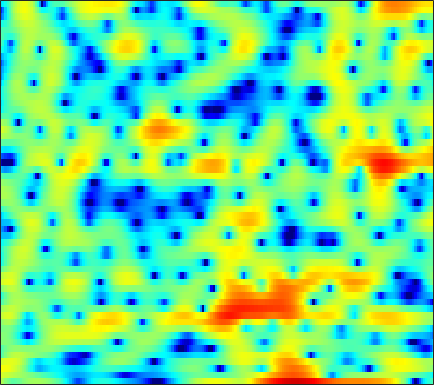

Source data for this figure (header and first rows):
2.0075, 1.2923, 0.31201, -0.58044, -1.1101, -1.5217, -1.573, -1.4109, -0.99877, -0.48511, 0.026079, 0.36903, 0.75764, 1.0613, 1.2356, 1.3812, 1.4348, 1.4261, 1.3643, 1.2139, 0.98599, 0.77294, 0.42805, 0.019237
3.425, 3.248, 2.996, 2.733, 2.531, 2.261, 1.992, 1.788, 1.51, 1.223, 0.9223, 0.6873, 0.3602, 0.01557, -0.2486, -0.606, -0.9672, -1.238, -1.598, -1.958, -2.318, -2.587, -2.959, -3.351
4.718, 4.684, 4.569, 4.373, 4.17, 3.818, 3.364, 2.95, 2.288, 1.483, 0.5262, -0.3036, -1.58, -3.045, -4.251, -5.922, -7.427, -8.204, -8.51, -8.089, -7.337, -6.776, -6.158, -5.742
3.108, 3.403, 3.721, 3.926, 3.996, 3.97, 3.792, 3.549, 3.07, 2.403, 1.532, 0.7389, -0.5263, -2.015, -3.238, -4.873, -6.186, -6.69, -6.617, -6.034, -5.368, -4.96, -4.637, -4.608
-2.446, -1.214, 0.07165, 1.023, 1.547, 2.044, 2.341, 2.447, 2.456, 2.337, 2.113, 1.891, 1.545, 1.171, 0.8921, 0.544, 0.2372, 0.03333, -0.2043, -0.4358, -0.6956, -0.927, -1.308, -1.827
-2.295, -1.568, -0.7603, -0.1567, 0.169, 0.4572, 0.594, 0.6089, 0.5462, 0.4251, 0.284, 0.1807, 0.07848, 0.03298, 0.04343, 0.0997, 0.2062, 0.3097, 0.4561, 0.5818, 0.6611, 0.6833, 0.6481, 0.5246
0.005804, 0.06912, 0.08117, -0.02104, -0.1941, -0.5733, -1.13, -1.672, -2.554, -3.599, -4.689, -5.41, -5.961, -5.808, -5.222, -4.109, -2.891, -2.018, -0.9679, -0.06917, 0.6788, 1.145, 1.642, 2.018
0.2852, 0.2408, 0.0762, -0.2405, -0.5976, -1.258, -2.174, -3.067, -4.605, -6.665, -9.492, -12.34, -16.69, -15.57, -12.1, -8.315, -5.557, -3.937, -2.203, -0.8257, 0.2848, 0.9781, 1.741, 2.349
-0.5197, -0.2384, -0.06116, -0.1128, -0.306, -0.7706, -1.46, -2.088, -3.045, -4.073, -5.019, -5.581, -5.98, -5.864, -5.47, -4.633, -3.571, -2.712, -1.589, -0.5613, 0.3379, 0.9168, 1.561, 2.079
0.3162, 0.9974, 1.546, 1.725, 1.634, 1.225, 0.4901, -0.2786, -1.636, -3.359, -5.462, -7.148, -8.834, -8.637, -7.317, -5.17, -3.261, -2.064, -0.7911, 0.1721, 0.8617, 1.221, 1.523, 1.673
2.45, 2.934, 3.383, 3.575, 3.541, 3.244, 2.635, 1.951, 0.7302, -0.9182, -3.022, -4.779, -6.614, -6.402, -5.11, -3.137, -1.494, -0.5693, 0.2273, 0.5944, 0.5342, 0.2057, -0.5935, -1.778
0.973, 1.45, 1.998, 2.393, 2.578, 2.671, 2.582, 2.398, 2.037, 1.584, 1.11, 0.7805, 0.4306, 0.2767, 0.2702, 0.329, 0.3927, 0.3888, 0.2517, -0.1149, -0.8054, -1.584, -3.073, -5.256
-2.493, -1.502, -0.3883, 0.4791, 0.9722, 1.436, 1.712, 1.805, 1.808, 1.706, 1.54, 1.395, 1.196, 0.989, 0.8508, 0.6777, 0.4921, 0.3245, 0.05883, -0.2827, -0.6993, -1.065, -1.598, -2.137
-4.025, -2.499, -0.9705, 0.1226, 0.7086, 1.223, 1.477, 1.534, 1.449, 1.234, 0.9272, 0.6784, 0.3571, 0.06164, -0.1269, -0.3196, -0.455, -0.5498, -0.6647, -0.7811, -0.8853, -0.948, -0.9874, -0.946
-0.1419, 0.643, 1.504, 2.112, 2.39, 2.518, 2.361, 2.056, 1.399, 0.4858, -0.6304, -1.524, -2.558, -3.171, -3.289, -3.111, -2.789, -2.574, -2.438, -2.47, -2.601, -2.69, -2.657, -2.321
3.072, 3.465, 3.88, 4.118, 4.148, 3.956, 3.445, 2.804, 1.552, -0.3075, -3.052, -6.105, -13.11, -25.3, -13.35, -7.888, -5.444, -4.567, -4.303, -4.954, -6.624, -8.683, -12.34, -12.26
2.091, 2.549, 3.044, 3.382, 3.506, 3.467, 3.176, 2.776, 1.978, 0.8892, -0.445, -1.528, -2.826, -3.551, -3.657, -3.419, -3.119, -3.055, -3.293, -3.957, -5.021, -5.978, -6.993, -6.825
-1.487, -0.595, 0.4307, 1.233, 1.692, 2.103, 2.307, 2.326, 2.184, 1.887, 1.484, 1.143, 0.6653, 0.2445, -0.03807, -0.3869, -0.713, -0.9585, -1.303, -1.667, -2.005, -2.208, -2.353, -2.317
-4.834, -3.278, -1.605, -0.3047, 0.4726, 1.282, 1.85, 2.138, 2.366, 2.426, 2.346, 2.208, 1.933, 1.559, 1.238, 0.7659, 0.252, -0.1446, -0.653, -1.103, -1.455, -1.634, -1.754, -1.764
-4.738, -3.39, -1.835, -0.518, 0.3121, 1.231, 1.949, 2.361, 2.752, 2.965, 3.001, 2.913, 2.65, 2.195, 1.733, 0.9642, 0.01557, -0.791, -1.938, -3.006, -3.76, -3.978, -3.792, -3.24
-3.897, -2.938, -1.732, -0.6252, 0.1287, 1.025, 1.801, 2.294, 2.815, 3.167, 3.334, 3.317, 3.091, 2.618, 2.062, 1.011, -0.4719, -1.958, -4.662, -8.795, -15.85, -17.85, -10.57, -6.306
-5.403, -4.612, -3.644, -2.74, -2.059, -1.13, -0.2099, 0.4671, 1.292, 1.975, 2.47, 2.698, 2.771, 2.585, 2.251, 1.534, 0.5033, -0.4867, -2.058, -3.729, -4.993, -5.218, -4.491, -3.147
-8.093, -7.932, -7.875, -7.76, -7.407, -6.328, -4.679, -3.328, -1.62, -0.1635, 0.9588, 1.597, 2.166, 2.417, 2.431, 2.227, 1.81, 1.396, 0.7698, 0.1537, -0.3362, -0.5705, -0.6633, -0.5036
-9.397, -10.14, -12.15, -16.63, -26.18, -18.42, -10.09, -6.543, -3.25, -0.9317, 0.7475, 1.652, 2.514, 3.021, 3.197, 3.195, 2.944, 2.614, 2.015, 1.263, 0.4158, -0.2297, -0.9672, -1.401
-8.414, -8.001, -7.737, -7.57, -7.223, -6.052, -4.218, -2.736, -0.8699, 0.6888, 1.921, 2.628, 3.304, 3.717, 3.846, 3.795, 3.485, 3.067, 2.226, 0.9911, -0.7683, -2.562, -5.931, -10.64
-7.256, -5.808, -4.369, -3.254, -2.51, -1.608, -0.7377, -0.1174, 0.6454, 1.3, 1.809, 2.124, 2.405, 2.56, 2.595, 2.522, 2.3, 2.01, 1.429, 0.5673, -0.6359, -1.796, -3.572, -5.073
-3.207, -2.479, -1.635, -0.9421, -0.5256, -0.09724, 0.18, 0.3097, 0.3517, 0.2683, 0.08744, -0.1041, -0.3376, -0.5184, -0.5581, -0.4811, -0.3022, -0.1426, 0.03992, 0.1385, 0.1397, 0.09464, 0.03472, 0.05601
0.249, 0.4481, 0.6681, 0.795, 0.8023, 0.6921, 0.411, 0.06153, -0.607, -1.549, -2.781, -3.926, -5.58, -6.94, -7.268, -6.461, -4.891, -3.666, -2.225, -1.052, -0.1204, 0.458, 1.08, 1.579
1.752, 1.727, 1.629, 1.44, 1.217, 0.7863, 0.177, -0.4437, -1.507, -2.97, -4.936, -6.925, -10.72, -17.12, -21.29, -13.94, -9.033, -6.585, -4.182, -2.372, -0.9305, -0.03839, 0.9442, 1.726
1.761, 1.622, 1.379, 1.071, 0.8028, 0.3361, -0.2556, -0.7929, -1.668, -2.739, -3.998, -4.992, -6.358, -7.392, -7.76, -7.564, -6.72, -5.832, -4.481, -3.064, -1.692, -0.7449, 0.3859, 1.345
0.9226, 0.6688, 0.3593, 0.07202, -0.1392, -0.4049, -0.7137, -0.9774, -1.437, -1.992, -2.731, -3.368, -4.33, -5.361, -6.165, -7.126, -7.624, -7.443, -6.303, -4.53, -2.678, -1.397, 0.08973, 1.282
-1.377, -1.837, -2.232, -2.366, -2.35, -2.151, -1.861, -1.661, -1.446, -1.398, -1.576, -1.94, -2.734, -4.124, -5.682, -9.046, -16.21, -37.85, -12.08, -6.101, -2.67, -0.8792, 0.8591, 2.051
-7.723, -8.9, -9.558, -9.115, -8.379, -7.142, -5.578, -4.354, -2.766, -1.541, -0.6042, -0.2044, -0.04576, -0.3299, -0.7301, -1.489, -2.075, -2.069, -1.284, 0.008057, 1.286, 2.059, 2.748, 3.026
-18.4, -28.54, -24.27, -20.63, -21.1, -21.58, -14.56, -10.07, -5.865, -2.9, -0.8596, 0.3009, 1.338, 2.044, 2.387, 2.708, 2.962, 3.152, 3.414, 3.646, 3.784, 3.761, 3.419, 2.633
-11.56, -12.34, -13.24, -13.89, -14.22, -13.42, -10.92, -8.614, -5.673, -3.289, -1.412, -0.3261, 0.8434, 1.715, 2.191, 2.688, 3.035, 3.217, 3.369, 3.41, 3.311, 3.11, 2.652, 1.908
-6.048, -6.189, -6.303, -6.237, -6.067, -5.535, -4.735, -3.968, -2.89, -1.829, -0.8592, -0.2557, 0.4509, 0.9716, 1.284, 1.584, 1.789, 1.9, 2.011, 2.081, 2.085, 2.033, 1.894, 1.645
-1.32, -1.438, -1.54, -1.581, -1.533, -1.426, -1.214, -0.9995, -0.6742, -0.3082, -0.005666, 0.2125, 0.3661, 0.4016, 0.3556, 0.1968, 0.01899, -0.06926, -0.05622, 0.1395, 0.4853, 0.7846, 1.12, 1.339
2.126, 1.916, 1.594, 1.242, 0.9833, 0.6567, 0.4026, 0.2636, 0.1999, 0.2183, 0.2826, 0.2934, 0.1432, -0.2579, -0.8235, -1.929, -3.435, -4.607, -5.356, -4.372, -2.472, -1.111, 0.3008, 1.227
3.37, 3.051, 2.477, 1.718, 0.9894, -0.1014, -1.252, -1.959, -2.376, -2.087, -1.362, -0.8872, -0.478, -0.5957, -1.118, -2.565, -5.26, -8.56, -13.24, -8.422, -3.66, -1.346, 0.7117, 1.95
1.459, 1.242, 0.6979, -0.2613, -1.373, -3.581, -7.27, -12.12, -21.68, -10.3, -5.37, -3.239, -1.433, -0.4948, -0.1687, -0.1566, -0.4118, -0.6058, -0.6079, -0.1321, 0.6789, 1.333, 2.085, 2.574
-2.162, -1.79, -1.607, -1.823, -2.254, -3.192, -4.384, -5.183, -5.484, -4.582, -3.054, -1.893, -0.6112, 0.3363, 0.8449, 1.31, 1.605, 1.761, 1.932, 2.084, 2.201, 2.248, 2.224, 2.056
-5.213, -4.049, -2.951, -2.242, -1.895, -1.612, -1.431, -1.282, -0.9988, -0.5742, -0.02958, 0.4081, 0.9719, 1.478, 1.787, 2.12, 2.35, 2.459, 2.52, 2.47, 2.298, 2.07, 1.605, 0.9396
-5.769, -4.5, -3.127, -2.039, -1.391, -0.6796, -0.1206, 0.2252, 0.6207, 0.9654, 1.267, 1.47, 1.711, 1.919, 2.06, 2.217, 2.331, 2.38, 2.372, 2.257, 1.996, 1.676, 1.04, 0.1092
-4.792, -3.821, -2.607, -1.527, -0.8213, -0.03781, 0.5735, 0.9217, 1.246, 1.423, 1.474, 1.45, 1.369, 1.271, 1.23, 1.241, 1.348, 1.472, 1.645, 1.757, 1.725, 1.569, 1.151, 0.4324
-4.632, -3.63, -2.305, -1.117, -0.3286, 0.5211, 1.142, 1.445, 1.62, 1.523, 1.149, 0.6916, -0.1218, -1.031, -1.622, -1.943, -1.546, -0.896, 0.1176, 1.014, 1.648, 1.921, 2.002, 1.773
-6.954, -5.151, -3.095, -1.424, -0.4233, 0.6346, 1.361, 1.679, 1.79, 1.503, 0.7442, -0.2193, -2.208, -5.472, -9.556, -17.69, -9.777, -5.427, -1.893, 0.3199, 1.742, 2.433, 2.948, 3.087
-9.499, -7.246, -4.853, -2.934, -1.766, -0.5241, 0.358, 0.7951, 1.069, 0.9814, 0.5059, -0.1241, -1.303, -2.812, -3.914, -4.611, -3.797, -2.549, -0.7936, 0.6797, 1.796, 2.399, 2.91, 3.101
-9.662, -8.2, -6.273, -4.523, -3.352, -2.046, -1.025, -0.438, 0.1026, 0.3821, 0.4201, 0.3313, 0.07067, -0.2377, -0.4188, -0.4936, -0.3252, -0.04498, 0.4718, 1.06, 1.621, 1.974, 2.322, 2.472
-11.87, -9.593, -7.243, -5.365, -4.199, -2.867, -1.749, -1.042, -0.268, 0.2774, 0.6116, 0.7436, 0.7308, 0.5817, 0.4155, 0.1839, 0.01407, -0.01201, 0.1299, 0.4922, 0.9929, 1.389, 1.854, 2.183
-8.938, -7.667, -6.348, -5.272, -4.509, -3.429, -2.236, -1.342, -0.252, 0.6303, 1.222, 1.42, 1.386, 0.9841, 0.4304, -0.6164, -1.869, -2.701, -3.072, -2.252, -0.8048, 0.2989, 1.506, 2.343
-3.906, -4.64, -5.895, -7.506, -8.376, -7.658, -5.07, -3.005, -0.7483, 0.8768, 1.905, 2.295, 2.345, 1.782, 0.8942, -1.117, -4.644, -9.484, -23.75, -7.997, -2.654, -0.3139, 1.69, 2.87
-2.205, -3.515, -5.865, -9.355, -12.5, -11.94, -7.061, -4.189, -1.43, 0.4433, 1.643, 2.2, 2.485, 2.309, 1.899, 1.031, -0.0489, -0.7668, -1.157, -0.6813, 0.3087, 1.072, 1.91, 2.418
-1.728, -2.34, -3.111, -3.676, -3.827, -3.492, -2.605, -1.737, -0.556, 0.5018, 1.316, 1.754, 2.094, 2.193, 2.134, 1.927, 1.645, 1.441, 1.245, 1.143, 1.126, 1.117, 1.057, 0.8709
-2.213, -2.34, -2.34, -2.139, -1.874, -1.359, -0.7184, -0.1896, 0.5202, 1.155, 1.682, 1.969, 2.226, 2.324, 2.303, 2.171, 1.952, 1.745, 1.431, 1.093, 0.72, 0.4165, -0.06224, -0.631
-4.407, -4.127, -3.423, -2.503, -1.747, -0.7542, 0.1774, 0.8065, 1.542, 2.127, 2.556, 2.766, 2.901, 2.867, 2.742, 2.458, 2.068, 1.723, 1.21, 0.6619, 0.0658, -0.4166, -1.129, -1.955
-11.4, -9.548, -6.514, -3.898, -2.278, -0.5084, 0.9077, 1.771, 2.671, 3.328, 3.727, 3.872, 3.843, 3.581, 3.242, 2.619, 1.84, 1.199, 0.3468, -0.445, -1.12, -1.598, -2.261, -3.109
-13.86, -10.89, -6.888, -3.785, -1.953, 0.03793, 1.618, 2.579, 3.573, 4.25, 4.61, 4.667, 4.452, 3.889, 3.224, 1.994, 0.3575, -1.102, -3.136, -4.643, -4.934, -4.545, -3.966, -3.768
-6.13, -5.524, -4.348, -2.905, -1.711, -0.1216, 1.348, 2.303, 3.35, 4.06, 4.431, 4.46, 4.173, 3.463, 2.621, 1.002, -1.373, -3.904, -9.202, -21.57, -13.47, -8.479, -5.127, -3.391
